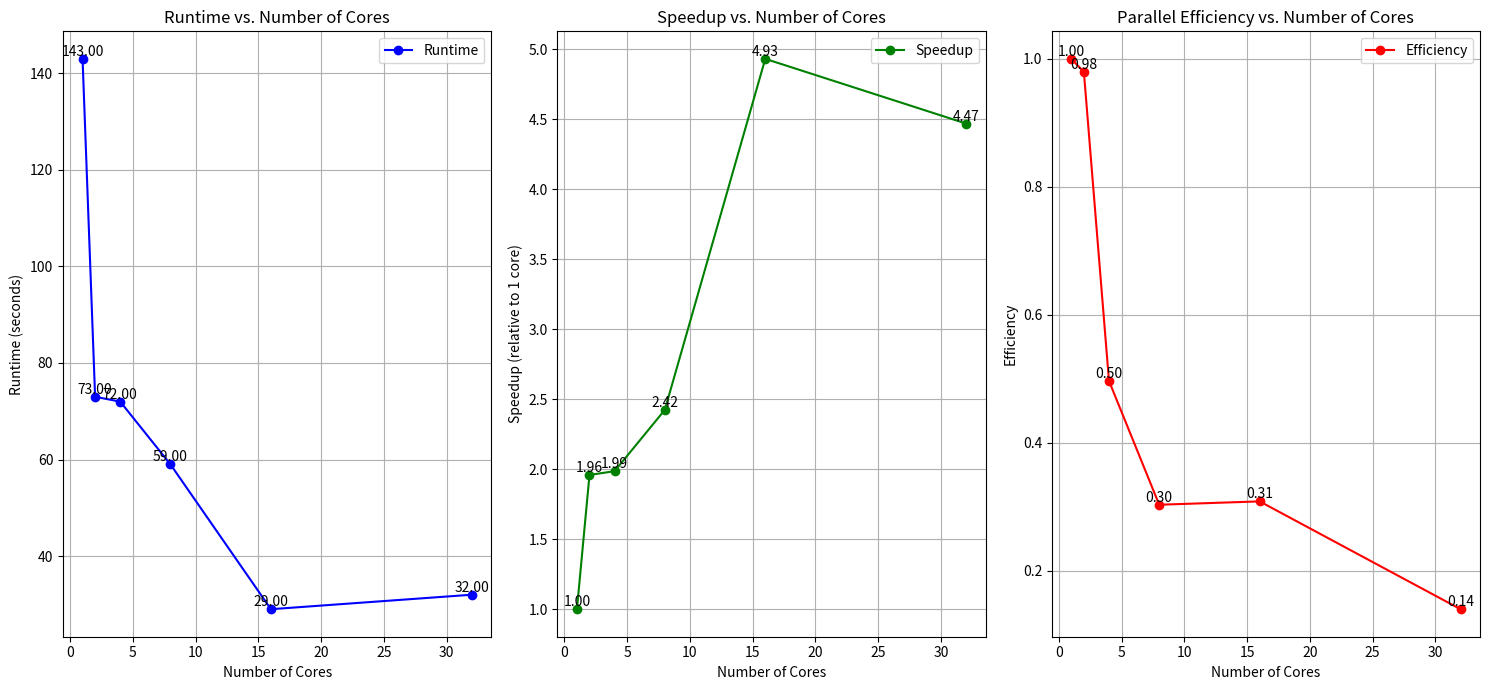

Generate this figure with matplotlib:
import matplotlib.pyplot as plt

# Sample data: replace these values with your actual recorded runtimes
cores = [1, 2, 4, 8, 16, 32]  # Number of cores used in each test
runtimes = [143, 73, 72, 59, 29, 32]  # Corresponding runtimes for each core count

# Calculate the speedup (compared to single-core runtime)
single_core_runtime = runtimes[0]
speedup = [single_core_runtime / runtime for runtime in runtimes]

# Calculate parallel efficiency
efficiency = [s / c for s, c in zip(speedup, cores)]

# Plot the runtime, speedup, and efficiency
plt.figure(figsize=(15, 7))

# Subplot 1: Runtime vs. Number of Cores
plt.subplot(1, 3, 1)
plt.plot(cores, runtimes, marker='o', color='b', label="Runtime")
for x, y in zip(cores, runtimes):
    plt.text(x, y, f"{y:.2f}", ha='center', va='bottom')  # Label each point
plt.xlabel("Number of Cores")
plt.ylabel("Runtime (seconds)")
plt.title("Runtime vs. Number of Cores")
plt.grid(True)
plt.legend()

# Subplot 2: Speedup vs. Number of Cores
plt.subplot(1, 3, 2)
plt.plot(cores, speedup, marker='o', color='g', label="Speedup")
for x, y in zip(cores, speedup):
    plt.text(x, y, f"{y:.2f}", ha='center', va='bottom')  # Label each point
plt.xlabel("Number of Cores")
plt.ylabel("Speedup (relative to 1 core)")
plt.title("Speedup vs. Number of Cores")
plt.grid(True)
plt.legend()

# Subplot 3: Efficiency vs. Number of Cores
plt.subplot(1, 3, 3)
plt.plot(cores, efficiency, marker='o', color='r', label="Efficiency")
for x, y in zip(cores, efficiency):
    plt.text(x, y, f"{y:.2f}", ha='center', va='bottom')  # Label each point
plt.xlabel("Number of Cores")
plt.ylabel("Efficiency")
plt.title("Parallel Efficiency vs. Number of Cores")
plt.grid(True)
plt.legend()

# Adjust layout and show the plot
plt.tight_layout()
plt.show()
